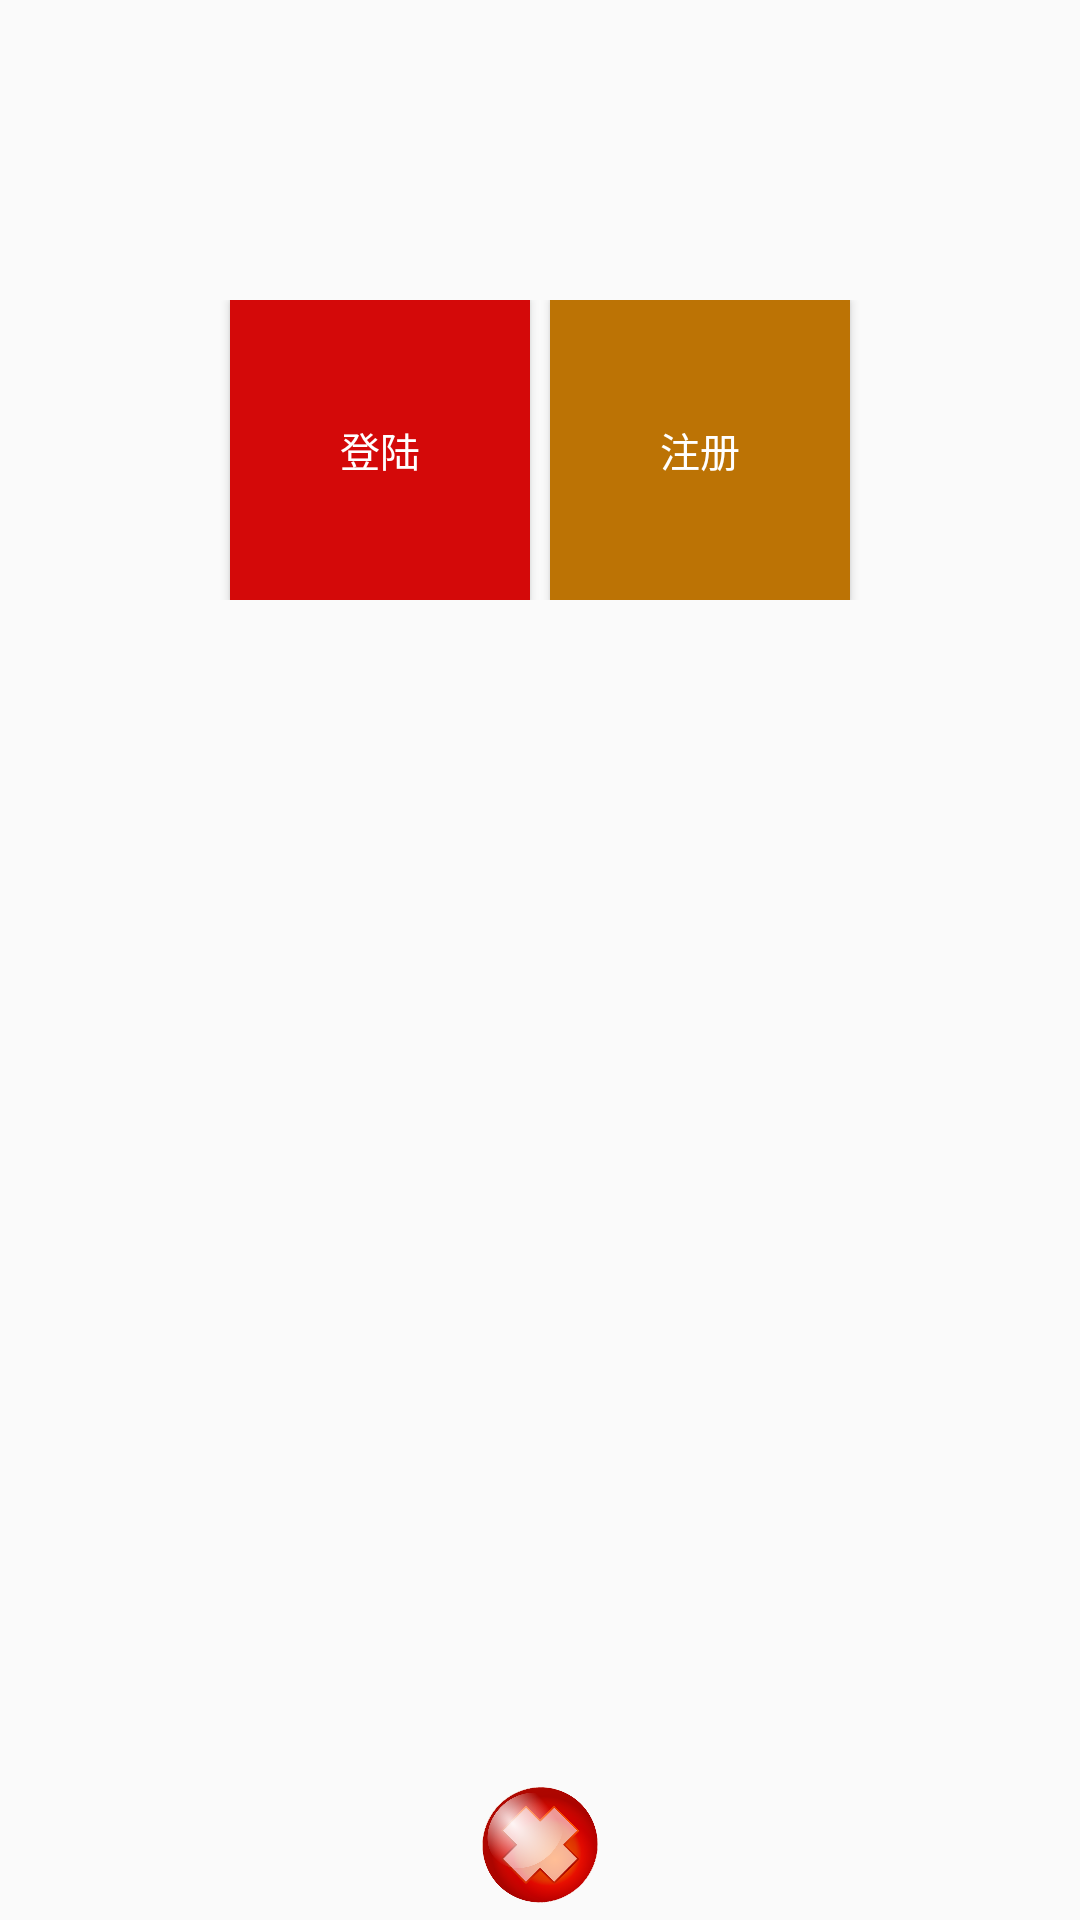

The Android layout XML behind this screen, and the referenced resources:
<!-- AndroidManifest.xml: application theme AppTheme -->
<!-- res/layout/dialog_content_1.xml -->
<?xml version="1.0" encoding="utf-8"?>
<LinearLayout xmlns:android="http://schemas.android.com/apk/res/android"
    android:id="@+id/lly_dialog"
    android:orientation="vertical"
    android:layout_width="match_parent"
    android:layout_height="match_parent">
    <RelativeLayout
        android:layout_width="wrap_content"
        android:layout_height="wrap_content">
        <LinearLayout
            android:id="@+id/lly_button"
            android:layout_marginTop="100dp"
            android:layout_width="match_parent"
            android:layout_height="wrap_content"
            android:gravity="center">
            <Button
                android:layout_width="300px"
                android:layout_height="300px"
                android:id="@+id/left"
                android:background="#d40909"
                android:textColor="#FFFF"
                android:textSize="40px"
                android:elevation="10dp"
                android:text="登陆"/>
            <Button
                android:layout_marginLeft="20px"
                android:layout_width="300px"
                android:layout_height="300px"
                android:background="#bc7305"
                android:elevation="10dp"
                android:id="@+id/right"
                android:textColor="#FFFF"
                android:textSize="40px"
                android:text="注册"/>
        </LinearLayout>

        <LinearLayout
            android:layout_width="match_parent"
            android:layout_alignParentBottom="true"
            android:layout_height="wrap_content"
            android:gravity="center_horizontal"
            android:orientation="vertical">
            <ImageView
                android:id="@+id/close_dialog"
                android:layout_width="50dp"
                android:layout_height="50dp"
                android:text="Dialog1"
                android:src="@drawable/jia2"
                android:textSize="30px"/>
        </LinearLayout>
    </RelativeLayout>

</LinearLayout>
<!-- resources referenced by this layout -->
<resources>
  <!-- drawable jia2: png bitmap (drawable, 178012 bytes) -->
  <style name="AppTheme" parent="Theme.AppCompat.Light.DarkActionBar">
          
          <item name="colorPrimary">@color/colorPrimary</item>
          <item name="colorPrimaryDark">@color/colorPrimaryDark</item>
          <item name="colorAccent">@color/colorAccent</item>
      </style>
  <color name="colorPrimary">#3F51B5</color>
  <color name="colorPrimaryDark">#303F9F</color>
  <color name="colorAccent">#FF4081</color>
</resources>
